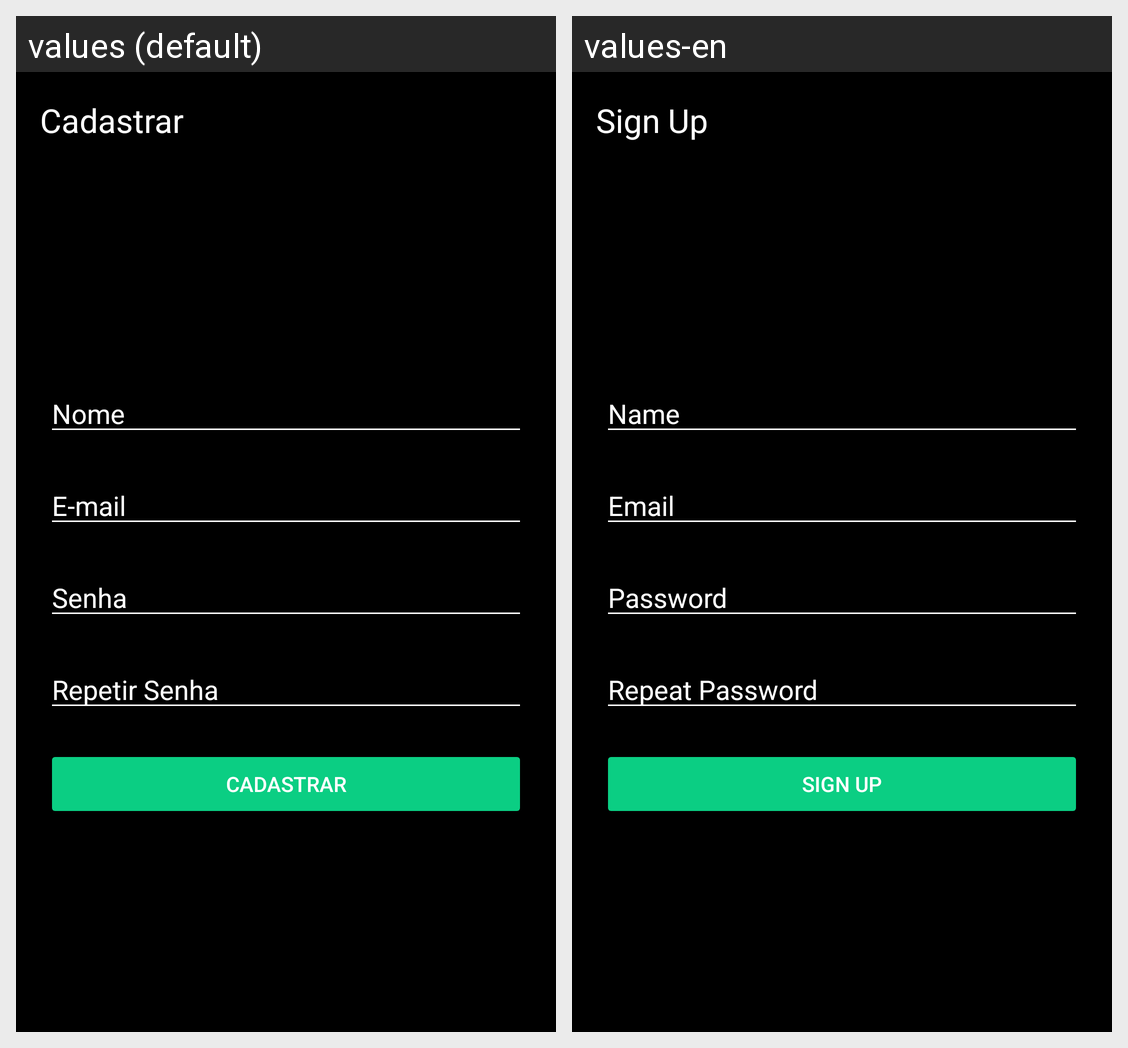

Translations of the strings shown on this Android screen, per locale in the grid:
Android screen res/layout/activity_sign_up.xml rendered under 2 locales, left to right: values (default), values-en. Device: Nexus 5 (rendered at 1080×1920; each locale shown at half size, 540×960, under a caption strip naming it); theme Theme.PeladApp.
Strings drawn on this screen, with the default value and each locale's value (text and hints the layout hard-codes, and strings that could not be matched under every locale, appear in the picture but are not listed):

sign_up_text
  values: Cadastrar
  values-en: Sign Up

name_hint
  values: Nome
  values-en: Name

email_hint
  values: E-mail
  values-en: Email

password_hint
  values: Senha
  values-en: Password

repeat_password_hint
  values: Repetir Senha
  values-en: Repeat Password

sign_up_button
  values: Cadastrar
  values-en: Sign Up
